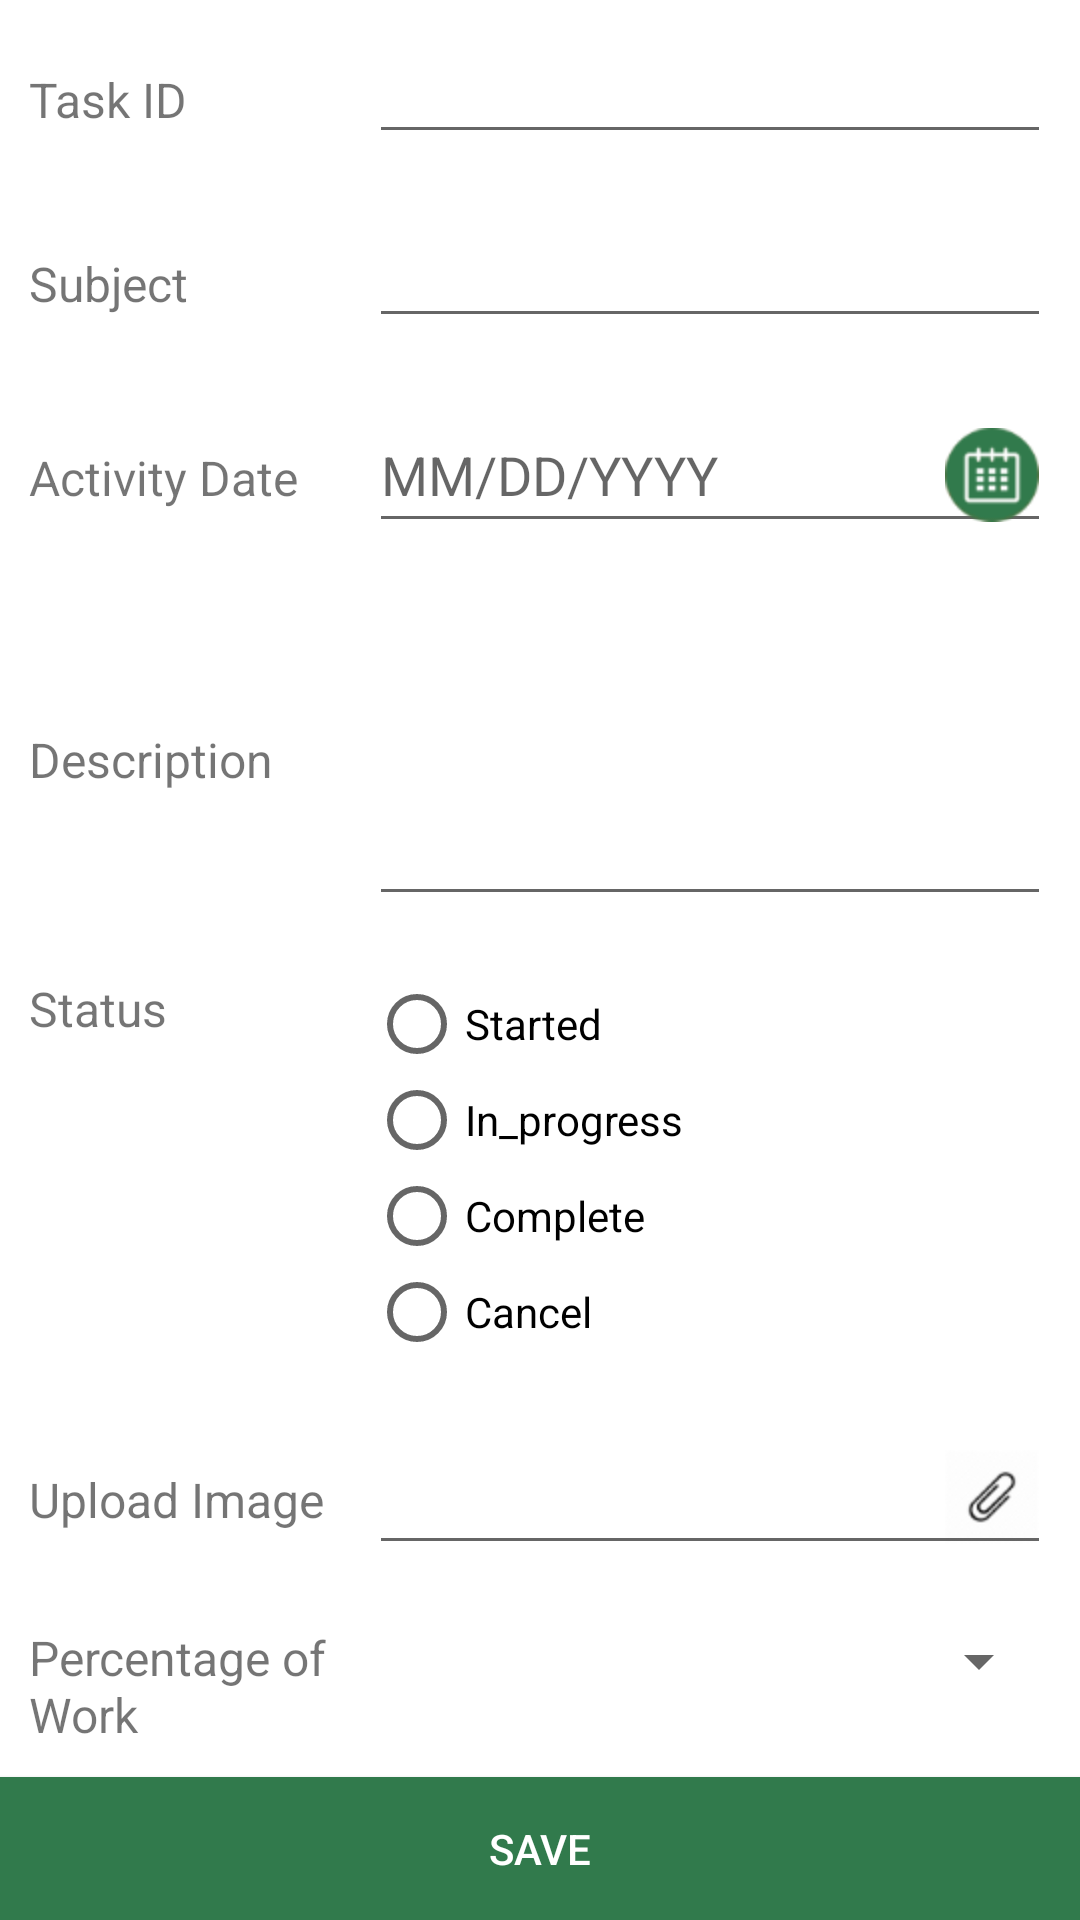

Produce the Android XML layout that renders to this screen, including the resource entries it uses.
<!-- AndroidManifest.xml: application theme AppTheme -->
<!-- res/layout/task_status_update.xml -->
<?xml version="1.0" encoding="utf-8"?>
<ScrollView xmlns:android="http://schemas.android.com/apk/res/android"
    xmlns:tools="http://schemas.android.com/tools"
    android:id="@+id/scrollView"
    android:layout_width="fill_parent"
    android:layout_height="match_parent"
    android:scrollbars="none">

    <RelativeLayout
        android:layout_width="fill_parent"
        android:layout_height="wrap_content"
        android:paddingBottom="@dimen/activity_vertical_margin"
        android:paddingLeft="@dimen/activity_horizontal_margin"
        android:paddingRight="@dimen/activity_horizontal_margin"
        android:paddingTop="@dimen/activity_vertical_margin"
        tools:context="com.taskmanager.saanjh.Assign_task">

        <LinearLayout
            android:id="@+id/rl_10"
            android:layout_width="match_parent"
            android:layout_height="wrap_content"
            android:padding="10dp"
            android:background="#ffffff"
            android:weightSum="3">

            <TextView
                android:id="@+id/taskid"
                android:layout_width="0dp"
                android:layout_height="wrap_content"
                android:layout_weight="1"
                android:text="Task ID"
                android:textSize="16sp" />

            <EditText
                android:id="@+id/task_id"
                android:layout_width="0dp"
                android:layout_height="wrap_content"
                android:layout_weight="2"
                android:singleLine="true" />

        </LinearLayout>

        <LinearLayout
            android:id="@+id/rl_11"
            android:layout_width="match_parent"
            android:layout_height="wrap_content"
            android:layout_below="@+id/rl_10"
            android:padding="10dp"
            android:background="#ffffff"
            android:weightSum="3">

            <TextView
                android:id="@+id/task_subject_head"
                android:layout_width="0dp"
                android:layout_height="wrap_content"
                android:layout_weight="1"
                android:text="Subject"
                android:textSize="16sp" />

            <EditText
                android:id="@+id/task_sub"
                android:layout_width="0dp"
                android:layout_height="wrap_content"
                android:layout_weight="2"
                android:singleLine="true" />

        </LinearLayout>

        <LinearLayout
            android:id="@+id/rl_16"
            android:layout_width="match_parent"
            android:layout_height="wrap_content"
            android:layout_below="@+id/rl_11"
            android:padding="10dp"
            android:background="#ffffff"
            android:weightSum="3">

            <TextView
                android:id="@+id/c_date"
                android:layout_width="0dp"
                android:layout_height="wrap_content"
                android:layout_weight="1"
                android:text="Activity Date"
                android:textSize="16sp" />

            <EditText
                android:id="@+id/completed_date"
                android:layout_width="0dp"
                android:layout_height="wrap_content"
                android:drawableRight="@mipmap/calendar_icon"
                android:editable="false"
                android:layout_weight="2"
                android:hint="MM/DD/YYYY" />

        </LinearLayout>

        <LinearLayout
            android:id="@+id/rl_13"
            android:layout_width="match_parent"
            android:layout_height="wrap_content"
            android:layout_below="@+id/rl_16"
            android:padding="10dp"
            android:background="#ffffff"
            android:weightSum="3">

            <TextView
                android:id="@+id/des"
                android:layout_width="0dp"
                android:layout_height="wrap_content"
                android:layout_weight="1"
                android:layout_gravity="center"
                android:text="Description"
                android:textSize="16sp" />

            <EditText
                android:id="@+id/description"
                android:layout_width="0dp"
                android:layout_height="wrap_content"
                android:layout_weight="2"
                android:gravity="top|left"
                android:inputType="textMultiLine"
                android:lines="4"
                android:scrollbars="vertical" />

        </LinearLayout>

        <LinearLayout
            android:id="@+id/rl_15"
            android:layout_width="match_parent"
            android:layout_height="wrap_content"
            android:layout_below="@+id/rl_13"
            android:padding="10dp"
            android:background="#ffffff"
            android:weightSum="3">

            <TextView
                android:id="@+id/statusss"
                android:layout_width="0dp"
                android:layout_height="wrap_content"
                android:text="Status"
                android:textSize="16sp"
                android:layout_weight="1"/>

            <RadioGroup
                android:id="@+id/task_status"
                android:layout_width="0dp"
                android:layout_height="wrap_content"
                android:layout_weight="2"
                android:orientation="vertical">

                <RadioButton
                    android:id="@+id/task_enterd"
                    android:layout_width="wrap_content"
                    android:layout_height="wrap_content"
                    android:text="Started"
                    android:checked="false" />

                <RadioButton
                    android:id="@+id/task_inprogress"
                    android:layout_width="wrap_content"
                    android:layout_height="wrap_content"
                    android:text="In_progress" />

                <RadioButton
                    android:id="@+id/task_complete"
                    android:layout_width="wrap_content"
                    android:layout_height="wrap_content"
                    android:text="Complete" />

                <RadioButton
                    android:id="@+id/task_cancel"
                    android:layout_width="wrap_content"
                    android:layout_height="wrap_content"
                    android:text="Cancel"
                    android:layout_weight="1"/>

            </RadioGroup>

        </LinearLayout>

        <LinearLayout
            android:id="@+id/rl_18"
            android:layout_below="@+id/rl_15"
            android:layout_width="wrap_content"
            android:layout_height="wrap_content"
            android:background="#ffffff"
            android:weightSum="1"
            android:orientation="vertical">

            <ImageView
                android:id="@+id/activity_image"
                android:layout_width="match_parent"
                android:layout_height="wrap_content"
                android:adjustViewBounds="true"
                android:scaleType="fitCenter" />

        </LinearLayout>

        <LinearLayout
            android:id="@+id/rl_6"
            android:layout_width="match_parent"
            android:layout_height="wrap_content"
            android:padding="10dp"
            android:layout_below="@+id/rl_18"
            android:background="#ffffff"
            android:weightSum="3">

            <TextView
                android:id="@+id/Picupload"
                android:layout_width="0dp"
                android:layout_height="wrap_content"
                android:layout_weight="1"
                android:text="Upload Image"
                android:textSize="16sp" />

            <EditText
                android:id="@+id/upload_img"
                android:layout_width="0dp"
                android:layout_height="wrap_content"
                android:layout_weight="2"
                android:editable="false"
                android:drawableRight="@mipmap/att_icon"
                android:inputType="text" />

        </LinearLayout>

        <LinearLayout
            android:id="@+id/rl_17"
            android:layout_width="match_parent"
            android:layout_height="wrap_content"
            android:padding="10dp"
            android:layout_below="@+id/rl_6"
            android:background="#ffffff"
            android:weightSum="3">

            <TextView
                android:id="@+id/percentage"
                android:layout_width="0dp"
                android:layout_height="wrap_content"
                android:layout_weight="1"
                android:text="Percentage of Work"
                android:textSize="16sp" />

            <Spinner
                android:id="@+id/pow"
                android:layout_width="0dp"
                android:layout_height="wrap_content"
                android:layout_weight="2" />

        </LinearLayout>

        <Button
            android:id="@+id/save_status"
            android:layout_width="match_parent"
            android:layout_height="wrap_content"
            android:layout_below="@+id/rl_17"
            android:background="@color/colorPrimary"
            android:text="Save"
            android:textColor="@color/abc_primary_text_disable_only_material_dark" />

    </RelativeLayout>

</ScrollView>
<!-- resources referenced by this layout -->
<resources>
  <color name="colorPrimary">#317a4c</color>
  <!-- mipmap att_icon: png bitmap (mipmap-hdpi, 1028 bytes) -->
  <!-- mipmap calendar_icon: png bitmap (mipmap-hdpi, 2132 bytes) -->
  <style name="AppTheme" parent="Theme.AppCompat.Light.DarkActionBar">
          
          <item name="windowNoTitle">true</item>
          <item name="windowActionBar">false</item>
          <item name="colorPrimary">@color/colorPrimary</item>
          <item name="colorPrimaryDark">@color/colorPrimaryDark</item>
          <item name="colorAccent">@color/colorAccent</item>
      </style>
  <color name="colorPrimaryDark">#122f10</color>
  <color name="colorAccent">#447718</color>
</resources>
